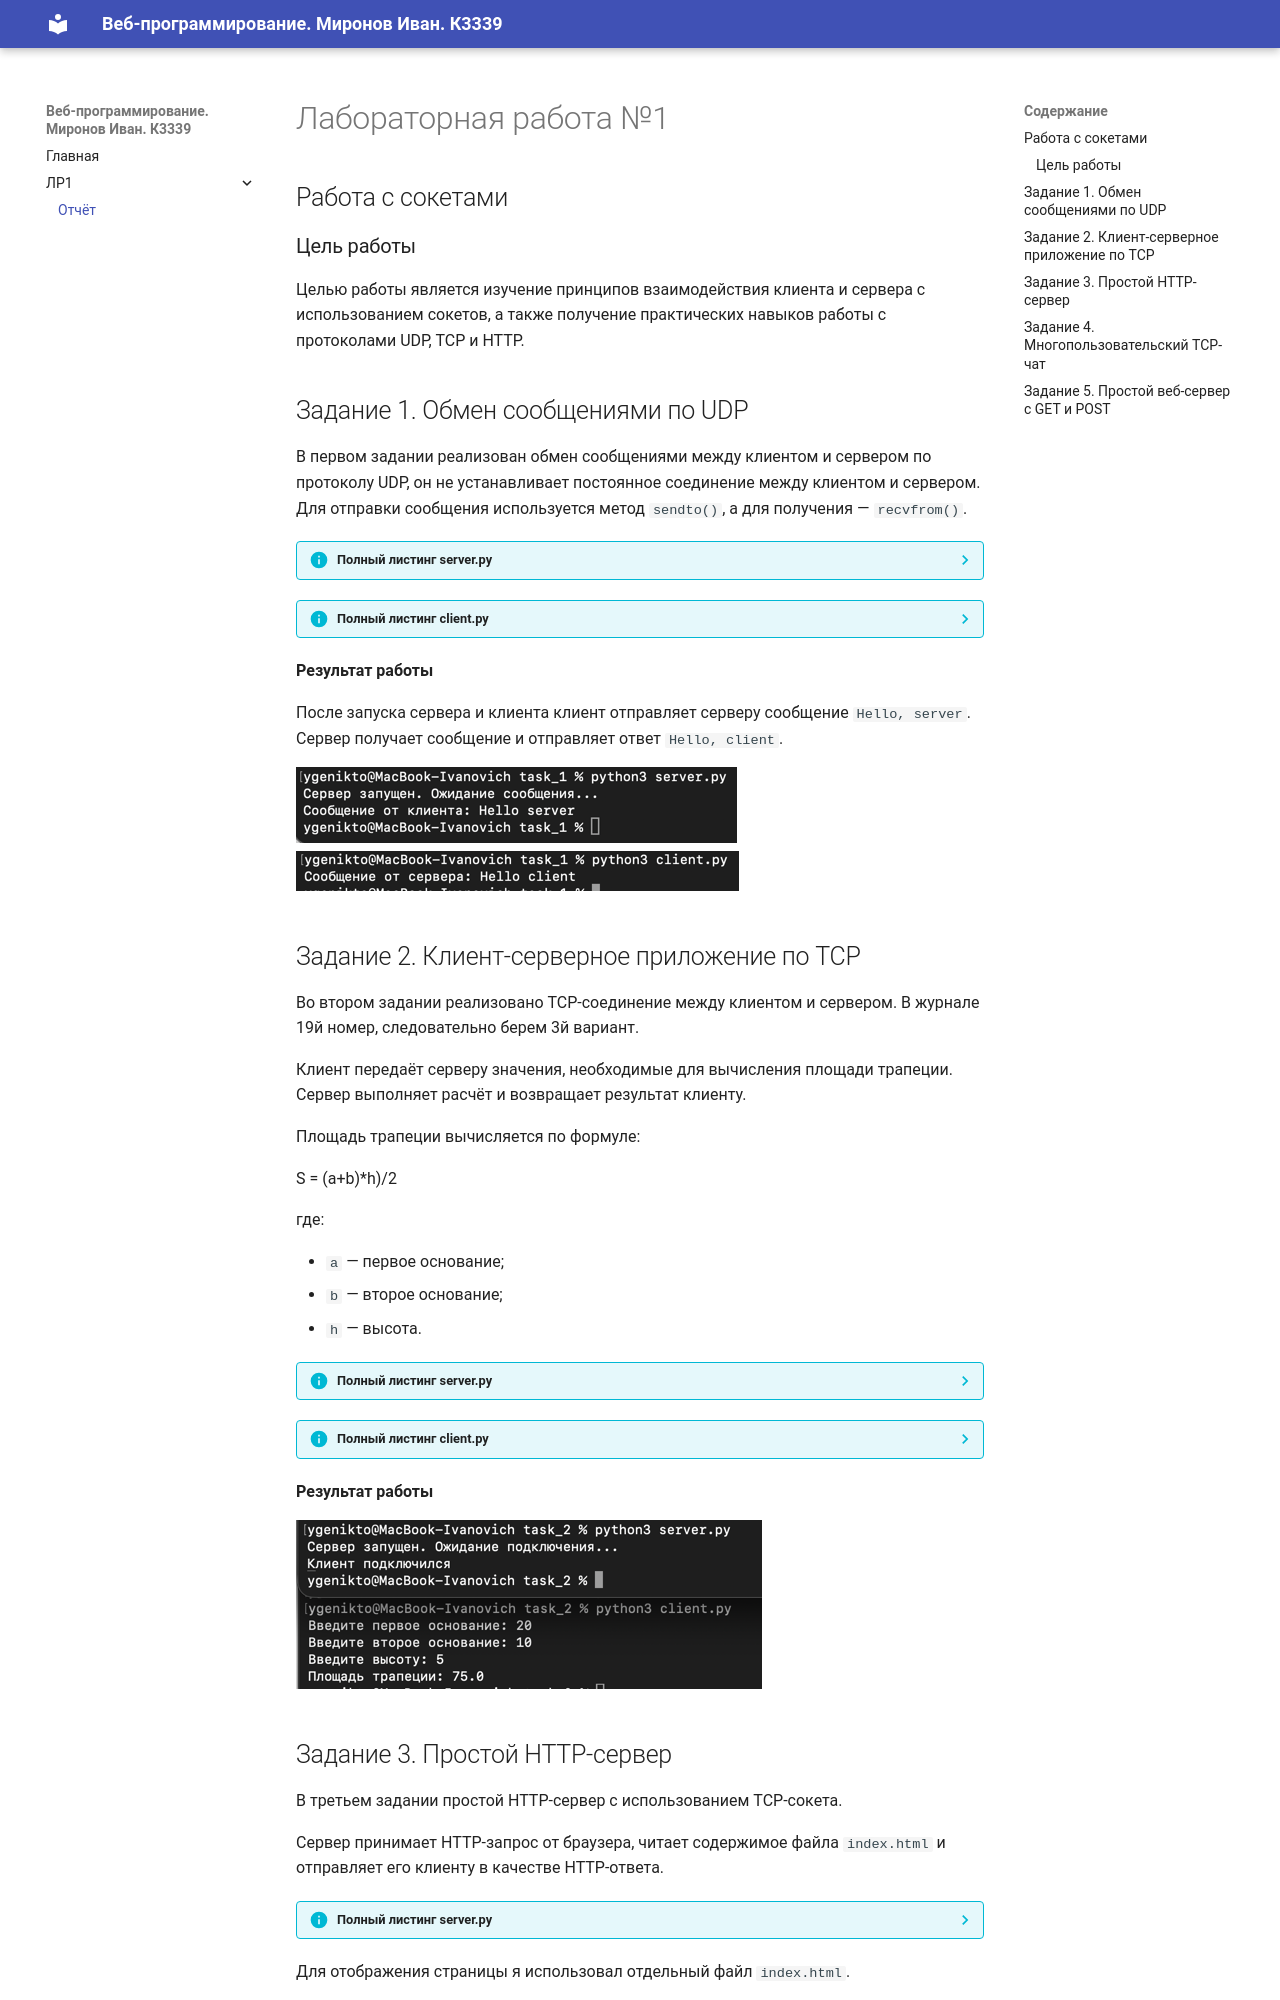

repository: FL1Chok/ITMO_ICT_WebDevelopment_2026-2027 · page: lr1/report/index.html · generator: mkdocs

# Лабораторная работа №1

## Работа с сокетами

### Цель работы

Целью работы является изучение принципов взаимодействия клиента и сервера с использованием сокетов, а также получение практических навыков работы с протоколами UDP, TCP и HTTP.


## Задание 1. Обмен сообщениями по UDP

В первом задании реализован обмен сообщениями между клиентом и сервером по протоколу UDP, он не устанавливает постоянное соединение между клиентом и сервером. Для отправки сообщения используется метод `sendto()`, а для получения — `recvfrom()`.

??? info "Полный листинг server.py"

    ```python
    import socket

    server = socket.socket(socket.AF_INET, socket.SOCK_DGRAM)
    
    server.bind(("127.0.0.1", 12345))
    
    print("Сервер запущен. Ожидание сообщения...")
    
    data, address = server.recvfrom(1024)
    
    print("Сообщение от клиента:", data.decode("utf-8"))
    
    server.sendto("Hello client".encode("utf-8"), address)
    
    server.close()
    ```

??? info "Полный листинг client.py"
    ```python
    import socket
    
    client = socket.socket(socket.AF_INET, socket.SOCK_DGRAM)
    
    client.sendto("Hello server".encode("utf-8"), ("127.0.0.1", 12345))
    
    data, address = client.recvfrom(1024)
    
    print("Сообщение от сервера:", data.decode("utf-8"))
    
    client.close()
    ```


<strong>Результат работы</strong><br>

После запуска сервера и клиента клиент отправляет серверу сообщение `Hello, server`. Сервер получает сообщение и отправляет ответ `Hello, client`.

![img.png](images/img.png)
![img_1.png](images/img_1.png)

## Задание 2. Клиент-серверное приложение по TCP

Во втором задании реализовано TCP-соединение между клиентом и сервером. В журнале 19й номер, следовательно берем 3й вариант.

Клиент передаёт серверу значения, необходимые для вычисления площади трапеции. Сервер выполняет расчёт и возвращает результат клиенту.

Площадь трапеции вычисляется по формуле:

S = (a+b)*h)/2

где:

- `a` — первое основание;
- `b` — второе основание;
- `h` — высота.


??? info "Полный листинг server.py"
    ```python
    import socket
    
    server = socket.socket(socket.AF_INET, socket.SOCK_STREAM)
    server.bind(("127.0.0.1", 12345))
    server.listen(1)
    
    print("Сервер запущен. Ожидание подключения...")
    
    connection, address = server.accept()
    print("Клиент подключился")
    
    data = connection.recv(1024).decode("utf-8")
    
    a, b, h = map(float, data.split())
    
    area = (a + b) * h / 2
    
    connection.send(str(area).encode("utf-8"))
    
    connection.close()
    server.close()
    ```

??? info "Полный листинг client.py"
    ```python
    import socket
    
    client = socket.socket(socket.AF_INET, socket.SOCK_STREAM)
    
    client.connect(("127.0.0.1", 12345))
    
    a = float(input("Введите первое основание: "))
    b = float(input("Введите второе основание: "))
    h = float(input("Введите высоту: "))
    
    message = f"{a} {b} {h}"
    
    client.send(message.encode("utf-8"))
    
    data = client.recv(1024).decode("utf-8")
    
    print("Площадь трапеции:", data)
    
    client.close()
    ```
<strong>Результат работы</strong><br>

![img_2.png](images/img_2.png)

## Задание 3. Простой HTTP-сервер

В третьем задании простой HTTP-сервер с использованием TCP-сокета.

Сервер принимает HTTP-запрос от браузера, читает содержимое файла `index.html` и отправляет его клиенту в качестве HTTP-ответа.


??? info "Полный листинг server.py"
    ```python
    import socket
    
    server = socket.socket(socket.AF_INET, socket.SOCK_STREAM)
    server.bind(("127.0.0.1", 8080))
    server.listen(1)
    
    print(f"Сервер запущен: http://127.0.0.1:8080")
    
    while 1:
        connection, address = server.accept()
        print("Клиент подключился")
    
        with open("index.html", "r", encoding="utf-8") as file:
            html = file.read()
    
        response = (
            "HTTP/1.1 200 OK\r\n"
            "Content-Type: text/html; charset=utf-8\r\n"
            f"Content-Length: {len(html.encode('utf-8'))}\r\n"
            "\r\n"
            + html
        )
        connection.sendall(response.encode("utf-8"))
        connection.close()
    ```

Для отображения страницы я использовал отдельный файл `index.html`.
```html
<!DOCTYPE html>
<html lang="en">
<head>
    <meta charset="UTF-8">
    <title>Веб-прога ЛР1_задЗ</title>
</head>
<body>
    <h1>Лабораторная 1 | Задание 3</h1>
    <h2>Выполнил: Миронов Иван</h2>
</body>
</html>
```

<strong>Результат работы</strong><br>

После запуска сервера я открыл в браузере адрес, и отобразилась созданная HTML-страница.

![img_3.png](images/img_3.png)
